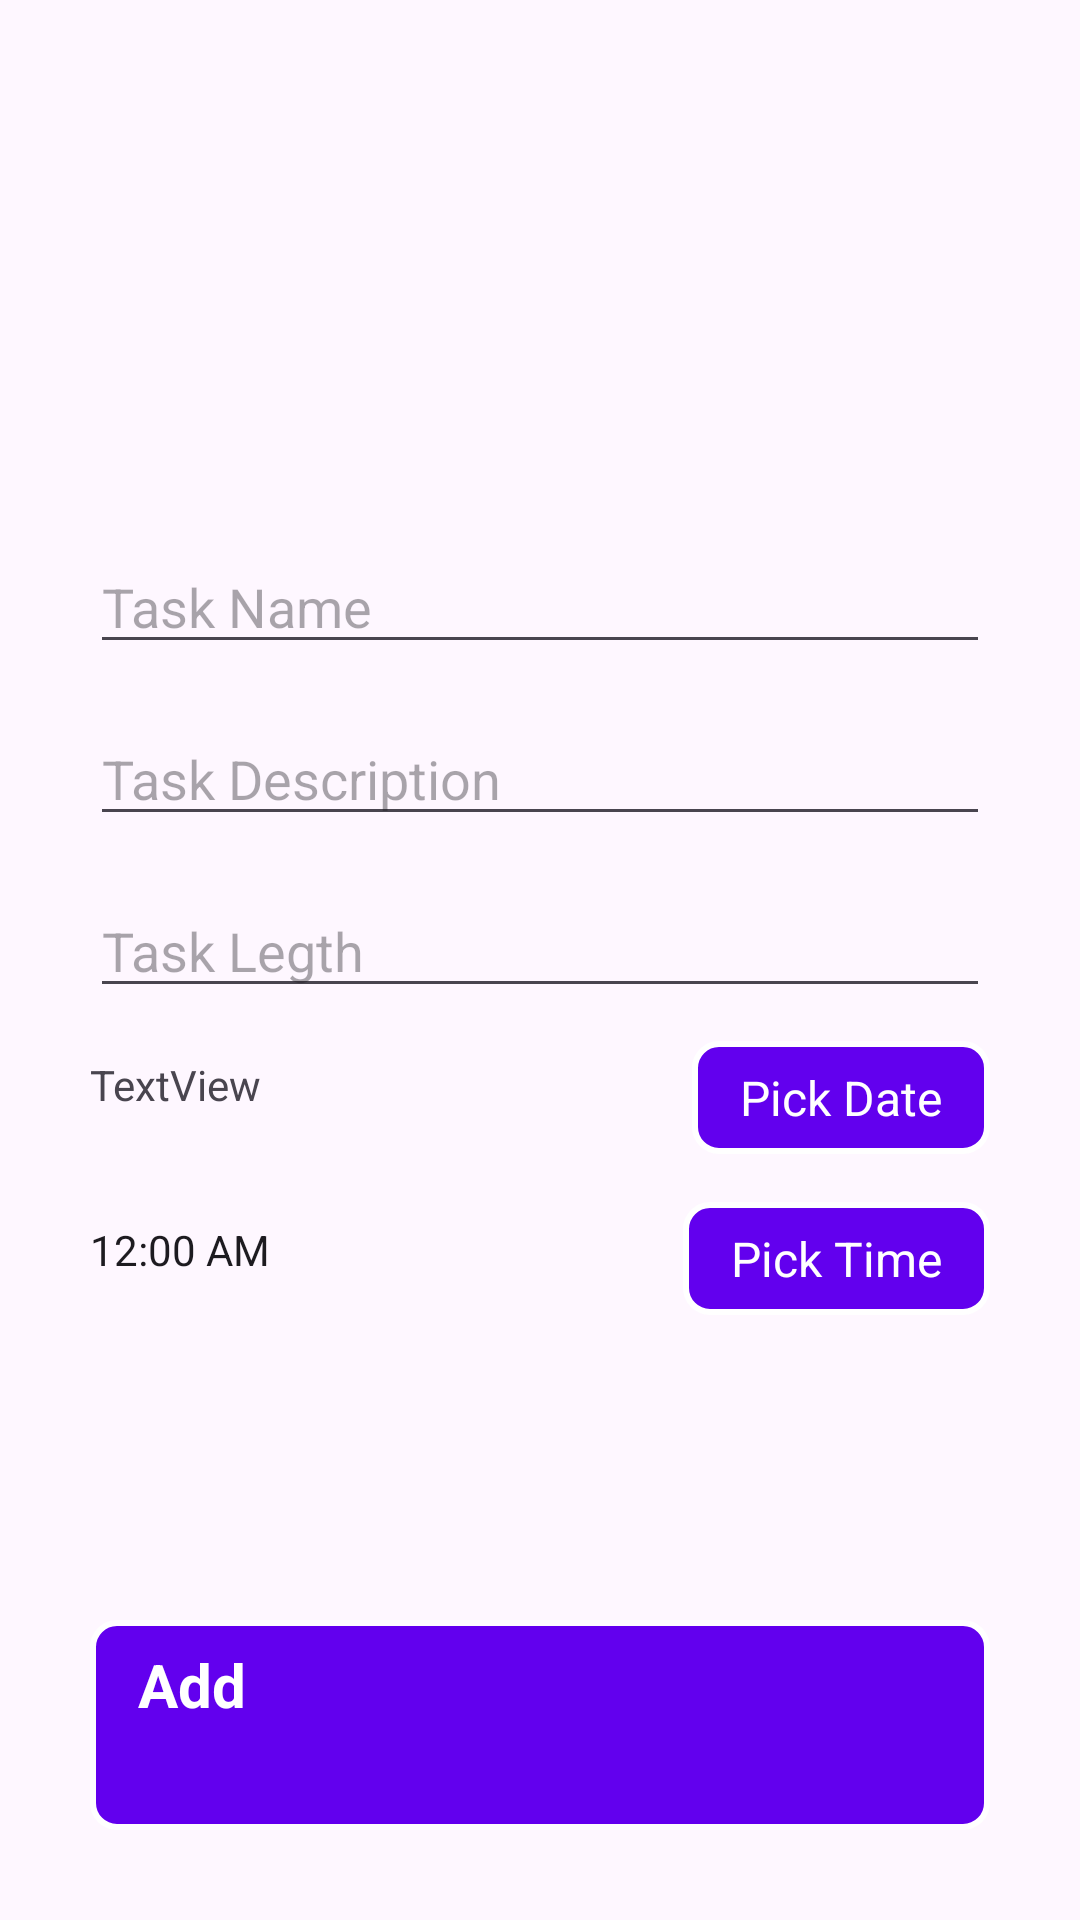

The Android layout XML behind this screen, and the referenced resources:
<!-- AndroidManifest.xml: application theme Theme.DayPlanner -->
<!-- res/layout/activity_add_task.xml -->
<?xml version="1.0" encoding="utf-8"?>
<androidx.constraintlayout.widget.ConstraintLayout xmlns:android="http://schemas.android.com/apk/res/android"
    xmlns:app="http://schemas.android.com/apk/res-auto"
    xmlns:tools="http://schemas.android.com/tools"
    android:id="@+id/main"
    android:layout_width="match_parent"
    android:layout_height="match_parent"
    android:padding="30dp"
    tools:context=".main.tasks.AddTaskActivity">

    <EditText
        android:id="@+id/title_input"
        android:layout_width="match_parent"
        android:layout_height="wrap_content"
        android:layout_marginTop="150dp"
        android:ems="10"
        android:hint="Task Name"
        android:inputType="text"
        app:layout_constraintEnd_toEndOf="parent"
        app:layout_constraintStart_toStartOf="parent"
        app:layout_constraintTop_toTopOf="parent" />

    <EditText
        android:id="@+id/description_input"
        android:layout_width="match_parent"
        android:layout_height="wrap_content"
        android:layout_marginTop="16dp"
        android:ems="10"
        android:hint="Task Description"
        android:inputType="text"
        app:layout_constraintEnd_toEndOf="parent"
        app:layout_constraintStart_toStartOf="parent"
        app:layout_constraintTop_toBottomOf="@+id/title_input" />

    <EditText
        android:id="@+id/length_input"
        android:layout_width="match_parent"
        android:layout_height="wrap_content"
        android:layout_marginTop="16dp"
        android:ems="10"
        android:hint="Task Legth"
        android:inputType="number"
        app:layout_constraintEnd_toEndOf="parent"
        app:layout_constraintStart_toStartOf="parent"
        app:layout_constraintTop_toBottomOf="@+id/description_input" />

    <Button
        android:id="@+id/add_button"
        android:layout_width="match_parent"
        android:layout_height="70dp"
        android:text="Add"
        android:textSize="20sp"
        android:textStyle="bold"
        app:layout_constraintBottom_toBottomOf="parent"
        app:layout_constraintEnd_toEndOf="parent"
        app:layout_constraintHorizontal_bias="0.0"
        app:layout_constraintStart_toStartOf="parent" />

    <Button
        android:id="@+id/pickDateButton"
        android:layout_width="wrap_content"
        android:layout_height="wrap_content"
        android:layout_marginTop="11dp"
        android:text="Pick Date"
        app:layout_constraintEnd_toEndOf="parent"
        app:layout_constraintTop_toBottomOf="@+id/length_input" />

    <TextView
        android:id="@+id/dateTextView"
        android:layout_width="143dp"
        android:layout_height="39dp"
        android:layout_marginTop="16dp"
        android:text="TextView"
        app:layout_constraintStart_toStartOf="parent"
        app:layout_constraintTop_toBottomOf="@+id/length_input" />

    <Button
        android:id="@+id/pickTimeButton"
        android:layout_width="wrap_content"
        android:layout_height="wrap_content"
        android:layout_marginTop="16dp"
        android:text="Pick Time"
        app:layout_constraintEnd_toEndOf="parent"
        app:layout_constraintTop_toBottomOf="@+id/pickDateButton" />

    <TextClock
        android:id="@+id/timeTextView"
        android:layout_width="wrap_content"
        android:layout_height="wrap_content"
        android:layout_marginTop="16dp"
        app:layout_constraintStart_toStartOf="parent"
        app:layout_constraintTop_toBottomOf="@+id/dateTextView" />


</androidx.constraintlayout.widget.ConstraintLayout>
<!-- resources referenced by this layout -->
<resources>
  <style name="Theme.DayPlanner" parent="Base.Theme.DayPlanner" />
  <style name="Base.Theme.DayPlanner" parent="Theme.Material3.DayNight.NoActionBar">
          <item name="colorPrimary">@color/lavender</item>
          <item name="colorOnPrimary">@color/colorOnPrimaryLight</item>
          <item name="colorPrimaryVariant">@color/lavender</item>
          <item name="colorSecondary">@color/colorSecondaryLight</item>
          <item name="colorOnSecondary">@color/colorOnSecondaryLight</item>
          <item name="colorSecondaryVariant">@color/colorSecondaryVariantLight</item>
          <item name="colorSurface">@color/colorSurfaceLight</item>
          <item name="colorOnSurface">@color/colorOnSurfaceLight</item>
          <item name="colorOnBackground">@color/colorOnBackgroundLight</item>
          <item name="colorError">@color/colorErrorLight</item>
          <item name="buttonStyle">@style/CustomButtonStyle</item>
      </style>
  <color name="lavender">#8692f7</color>
  <color name="colorOnPrimaryLight">#000000</color>
  <color name="colorSecondaryLight">#00BCD4</color>
  <color name="colorOnSecondaryLight">#FFFFFF</color>
  <color name="colorSecondaryVariantLight">#FFEB3B</color>
  <color name="colorSurfaceLight">#FFFFFF</color>
  <color name="colorOnSurfaceLight">#000000</color>
  <color name="colorOnBackgroundLight">#000000</color>
  <color name="colorErrorLight">#D32F2F</color>
  <style name="CustomButtonStyle">
              <item name="android:background">@drawable/rounded_button</item>
              <item name="android:textColor">@android:color/white</item>
              <item name="android:textSize">16sp</item>
              <item name="android:paddingStart">16dp</item>
              <item name="android:paddingEnd">16dp</item>
              <item name="android:paddingTop">8dp</item>
              <item name="android:paddingBottom">8dp</item>
          </style>
  <!-- drawable rounded_button (drawable) -->
  <?xml version="1.0" encoding="utf-8"?>
  <shape xmlns:android="http://schemas.android.com/apk/res/android">
      
      <solid android:color="#6200EE" /> 
  
      
      <corners android:radius="8dp" /> 
  
      
      <stroke android:color="#ffffff" android:width="2dp" />
  </shape>
</resources>
